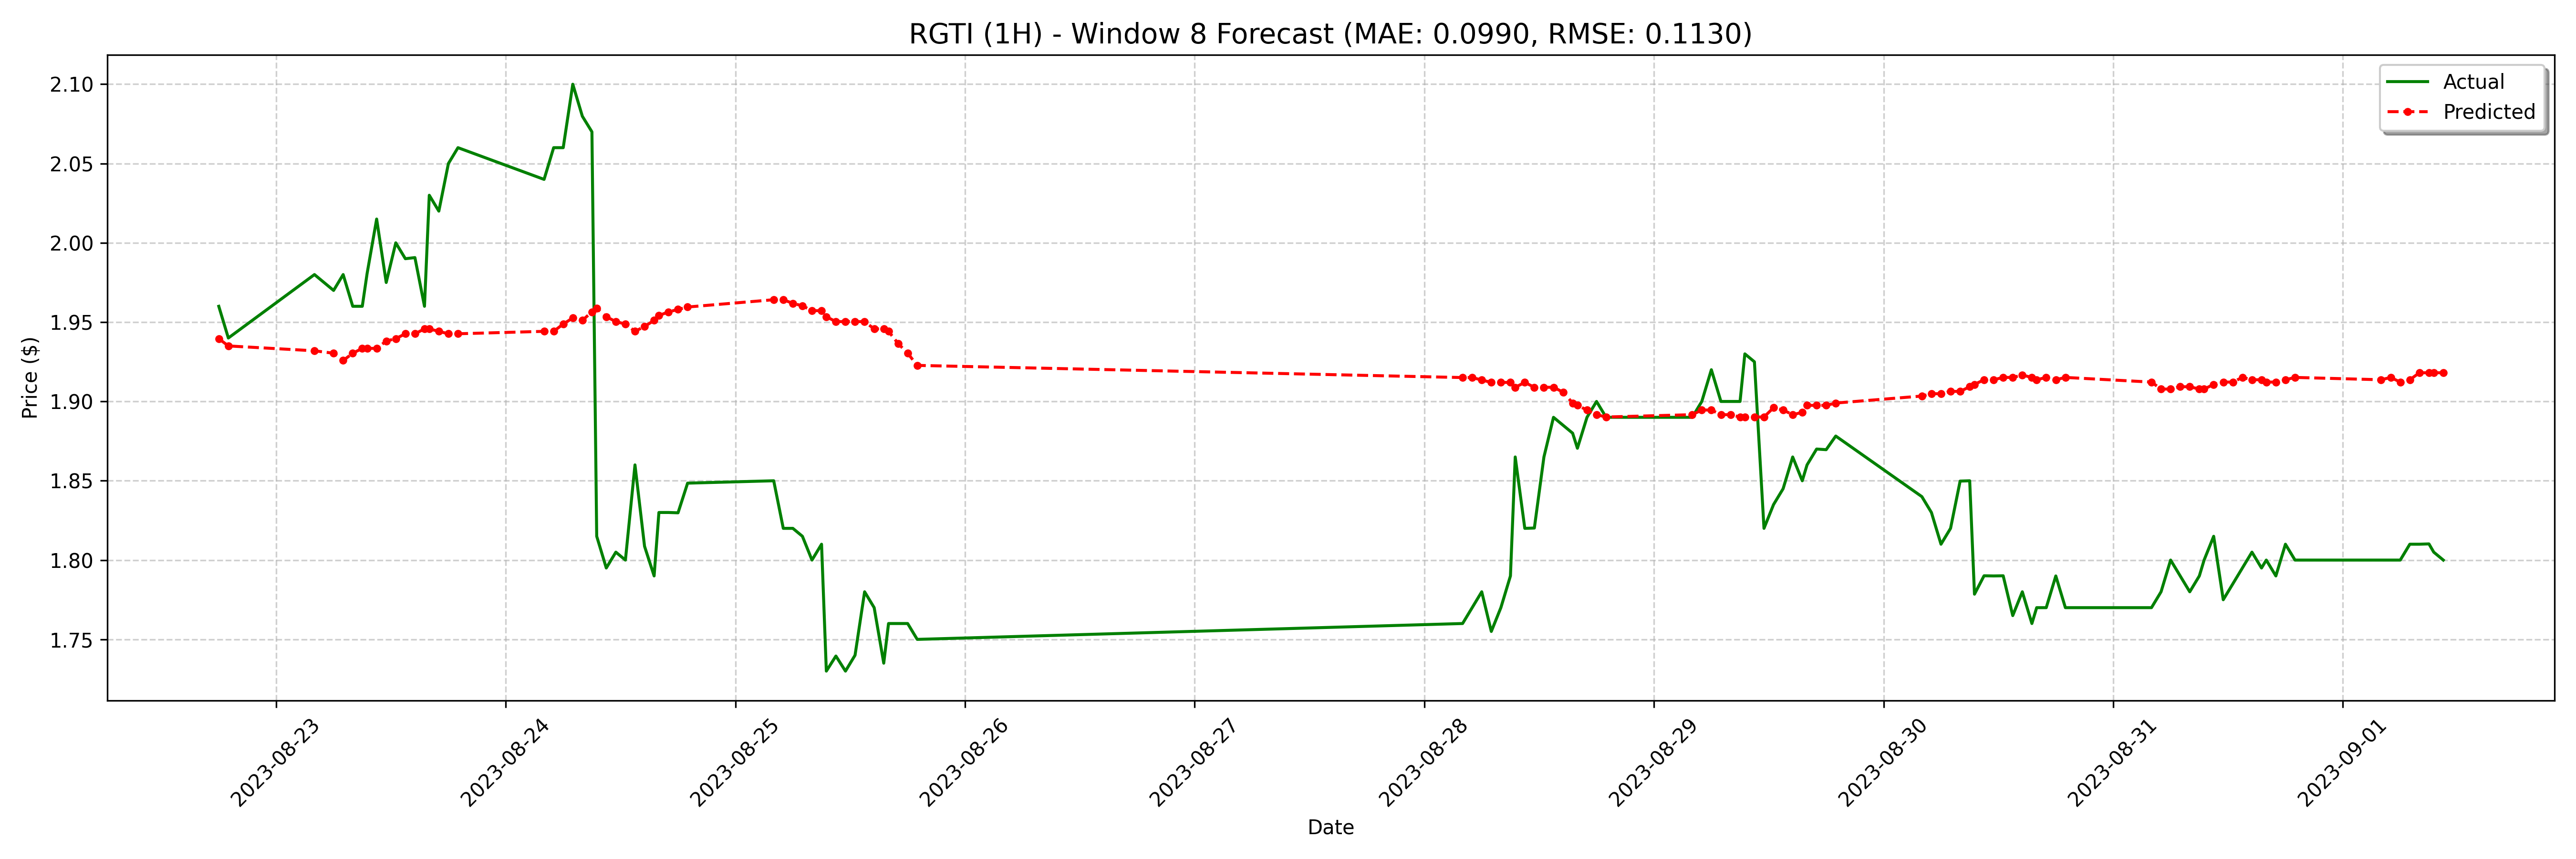

The file beside this chart, header and first rows:
date, actual, forecast
2023-08-22 18:00:00-04:00, 1.96, 1.94
2023-08-22 19:00:00-04:00, 1.94, 1.935
2023-08-23 04:00:00-04:00, 1.98, 1.932
2023-08-23 06:00:00-04:00, 1.97, 1.93
2023-08-23 07:00:00-04:00, 1.98, 1.926
2023-08-23 08:00:00-04:00, 1.96, 1.93
2023-08-23 09:00:00-04:00, 1.96, 1.933
2023-08-23 09:30:00-04:00, 1.981, 1.933
2023-08-23 10:30:00-04:00, 2.015, 1.933
2023-08-23 11:30:00-04:00, 1.975, 1.938
2023-08-23 12:30:00-04:00, 2.0, 1.94
2023-08-23 13:30:00-04:00, 1.99, 1.943
2023-08-23 14:30:00-04:00, 1.991, 1.943
2023-08-23 15:30:00-04:00, 1.96, 1.946
2023-08-23 16:00:00-04:00, 2.03, 1.946
2023-08-23 17:00:00-04:00, 2.02, 1.944
2023-08-23 18:00:00-04:00, 2.05, 1.943
2023-08-23 19:00:00-04:00, 2.06, 1.943
2023-08-24 04:00:00-04:00, 2.04, 1.944
2023-08-24 05:00:00-04:00, 2.06, 1.944
2023-08-24 06:00:00-04:00, 2.06, 1.949
2023-08-24 07:00:00-04:00, 2.1, 1.953
2023-08-24 08:00:00-04:00, 2.08, 1.951
2023-08-24 09:00:00-04:00, 2.07, 1.956
2023-08-24 09:30:00-04:00, 1.815, 1.959
2023-08-24 10:30:00-04:00, 1.795, 1.953
2023-08-24 11:30:00-04:00, 1.805, 1.95
2023-08-24 12:30:00-04:00, 1.8, 1.949
2023-08-24 13:30:00-04:00, 1.86, 1.944
2023-08-24 14:30:00-04:00, 1.809, 1.947
2023-08-24 15:30:00-04:00, 1.79, 1.951
2023-08-24 16:00:00-04:00, 1.83, 1.954
2023-08-24 17:00:00-04:00, 1.83, 1.956
2023-08-24 18:00:00-04:00, 1.83, 1.958
2023-08-24 19:00:00-04:00, 1.849, 1.96
2023-08-25 04:00:00-04:00, 1.85, 1.964
2023-08-25 05:00:00-04:00, 1.82, 1.964
2023-08-25 06:00:00-04:00, 1.82, 1.962
2023-08-25 07:00:00-04:00, 1.815, 1.96
2023-08-25 08:00:00-04:00, 1.8, 1.957
2023-08-25 09:00:00-04:00, 1.81, 1.957
2023-08-25 09:30:00-04:00, 1.73, 1.953
2023-08-25 10:30:00-04:00, 1.74, 1.95
2023-08-25 11:30:00-04:00, 1.73, 1.95
2023-08-25 12:30:00-04:00, 1.74, 1.95
2023-08-25 13:30:00-04:00, 1.78, 1.95
2023-08-25 14:30:00-04:00, 1.77, 1.946
2023-08-25 15:30:00-04:00, 1.735, 1.946
2023-08-25 16:00:00-04:00, 1.76, 1.944
2023-08-25 17:00:00-04:00, 1.76, 1.937
2023-08-25 18:00:00-04:00, 1.76, 1.93
2023-08-25 19:00:00-04:00, 1.75, 1.923
2023-08-28 04:00:00-04:00, 1.76, 1.915
2023-08-28 05:00:00-04:00, 1.77, 1.915
2023-08-28 06:00:00-04:00, 1.78, 1.914
2023-08-28 07:00:00-04:00, 1.755, 1.912
2023-08-28 08:00:00-04:00, 1.77, 1.912
2023-08-28 09:00:00-04:00, 1.79, 1.912
2023-08-28 09:30:00-04:00, 1.865, 1.909
2023-08-28 10:30:00-04:00, 1.82, 1.912
... 68 more rows
